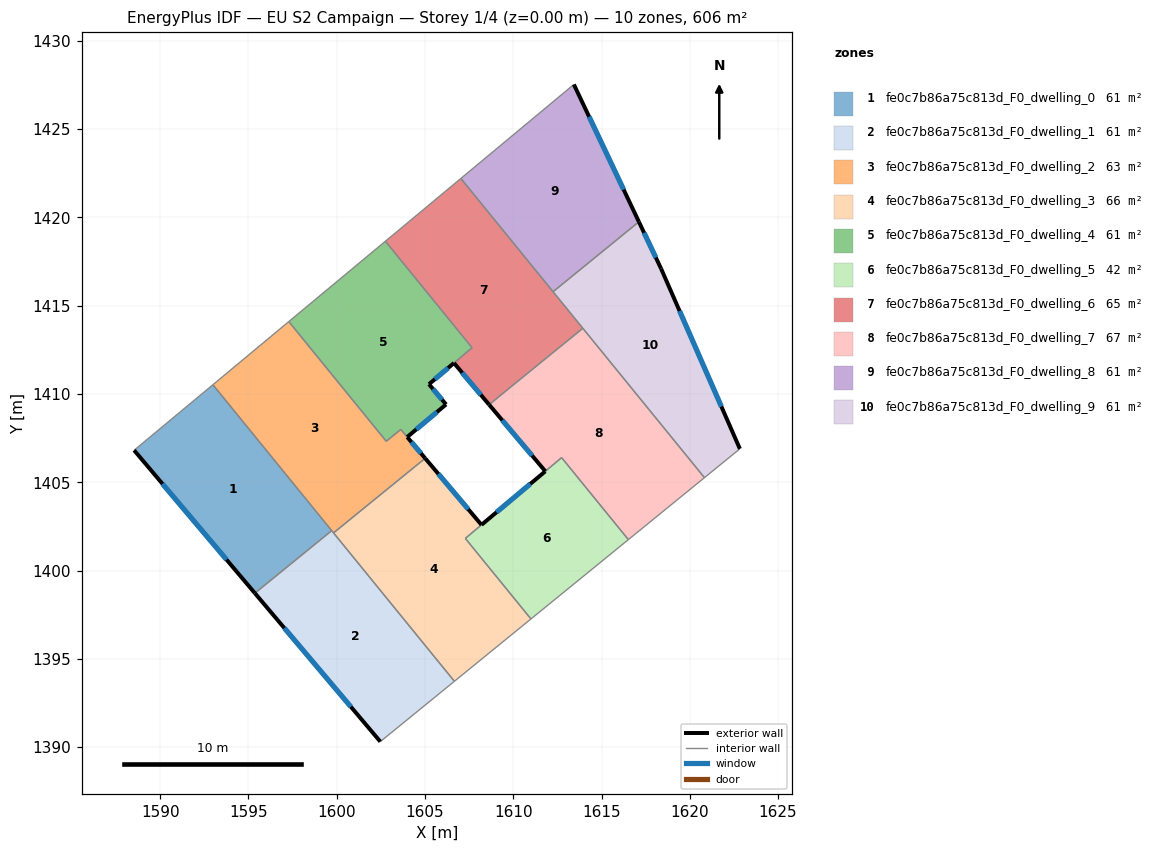
=== STOREY PLAN SPEC (per zone: floor XY polygon, exterior-wall plan segments, windows/doors) ===
zone 1: fe0c7b86a75c813d_F0_dwelling_0  (60.7 m²)
  floor: (1592.99, 1410.52) (1599.72, 1402.26) (1595.36, 1398.71) (1588.52, 1406.81)
  exterior wall: (1588.52, 1406.81) – (1595.36, 1398.71)  [10.6 m]
    window: (1590.13, 1404.91) – (1593.76, 1400.62)  [8.9 m²]
  interior walls: 3
zone 2: fe0c7b86a75c813d_F0_dwelling_1  (60.7 m²)
  floor: (1599.72, 1402.26) (1606.66, 1393.72) (1602.47, 1390.31) (1595.36, 1398.71)
  exterior wall: (1595.36, 1398.71) – (1602.47, 1390.31)  [11.0 m]
    window: (1597.03, 1396.74) – (1600.80, 1392.28)  [9.3 m²]
  interior walls: 4
zone 3: fe0c7b86a75c813d_F0_dwelling_2  (63.0 m²)
  floor: (1603.63, 1407.99) (1603.99, 1407.56) (1605.01, 1406.36) (1599.82, 1402.13) (1592.99, 1410.52) (1597.28, 1414.10) (1602.81, 1407.32)
  exterior wall: (1605.01, 1406.36) – (1603.99, 1407.56)  [1.6 m]
    window: (1604.77, 1406.64) – (1604.23, 1407.28)  [1.3 m²]
  interior walls: 7
zone 4: fe0c7b86a75c813d_F0_dwelling_3  (66.3 m²)
  floor: (1608.20, 1402.58) (1607.28, 1401.82) (1611.00, 1397.25) (1606.66, 1393.72) (1599.82, 1402.13) (1605.01, 1406.36)
  exterior wall: (1608.20, 1402.58) – (1605.01, 1406.36)  [4.9 m]
    window: (1607.45, 1403.47) – (1605.76, 1405.47)  [4.2 m²]
  interior walls: 5
zone 5: fe0c7b86a75c813d_F0_dwelling_4  (60.8 m²)
  floor: (1602.76, 1418.65) (1607.67, 1412.62) (1605.23, 1410.55) (1606.19, 1409.41) (1603.99, 1407.56) (1603.63, 1407.99) (1602.81, 1407.32) (1597.28, 1414.10)
  exterior wall: (1606.19, 1409.41) – (1605.23, 1410.55)  [1.5 m]
    window: (1605.97, 1409.68) – (1605.45, 1410.28)  [1.3 m²]
  exterior wall: (1603.99, 1407.56) – (1606.19, 1409.41)  [2.9 m]
    window: (1604.51, 1407.99) – (1605.68, 1408.97)  [2.4 m²]
  exterior wall: (1605.23, 1410.55) – (1606.64, 1411.75)  [1.9 m]
    window: (1605.56, 1410.84) – (1606.31, 1411.47)  [1.6 m²]
  interior walls: 6
zone 6: fe0c7b86a75c813d_F0_dwelling_5  (42.3 m²)
  floor: (1612.74, 1406.39) (1616.52, 1401.75) (1611.00, 1397.25) (1607.28, 1401.82)
  exterior wall: (1611.81, 1405.62) – (1608.20, 1402.59)  [4.7 m]
    window: (1610.97, 1404.91) – (1609.05, 1403.30)  [4.0 m²]
  interior walls: 5
zone 7: fe0c7b86a75c813d_F0_dwelling_6  (64.7 m²)
  floor: (1607.03, 1422.21) (1613.94, 1413.72) (1608.63, 1409.40) (1606.64, 1411.75) (1607.67, 1412.62) (1602.76, 1418.65)
  exterior wall: (1606.64, 1411.75) – (1608.63, 1409.40)  [3.1 m]
    window: (1607.11, 1411.20) – (1608.16, 1409.95)  [2.6 m²]
  interior walls: 7
zone 8: fe0c7b86a75c813d_F0_dwelling_7  (66.8 m²)
  floor: (1613.94, 1413.72) (1620.83, 1405.26) (1616.52, 1401.75) (1612.74, 1406.39) (1611.82, 1405.62) (1608.63, 1409.39) (1609.63, 1410.21)
  exterior wall: (1608.63, 1409.39) – (1611.82, 1405.62)  [4.9 m]
    window: (1609.38, 1408.51) – (1611.07, 1406.51)  [4.2 m²]
  interior walls: 6
zone 9: fe0c7b86a75c813d_F0_dwelling_8  (60.6 m²)
  floor: (1613.43, 1427.53) (1617.12, 1419.75) (1612.25, 1415.79) (1607.03, 1422.21)
  exterior wall: (1617.12, 1419.75) – (1613.43, 1427.53)  [8.6 m]
    window: (1616.25, 1421.58) – (1614.30, 1425.70)  [7.3 m²]
  interior walls: 3
zone 10: fe0c7b86a75c813d_F0_dwelling_9  (60.6 m²)
  floor: (1618.37, 1417.10) (1622.84, 1406.89) (1620.83, 1405.26) (1612.25, 1415.79) (1617.12, 1419.75)
  exterior wall: (1618.37, 1417.10) – (1617.12, 1419.75)  [2.9 m]
    window: (1618.08, 1417.72) – (1617.41, 1419.13)  [2.5 m²]
  exterior wall: (1622.84, 1406.89) – (1618.37, 1417.10)  [11.1 m]
    window: (1621.79, 1409.29) – (1619.42, 1414.70)  [9.4 m²]
  interior walls: 4

=== DERIVED (storey summary) ===
Building: EU S2 Campaign
Storey: 1 of 4  (floor level z = 0.00 m)
Storey gross floor area: 606.5 m²
Zones on this storey: 10
  - fe0c7b86a75c813d_F0_dwelling_0: floor 60.7 m²; exterior wall 10.6 m (31.8 m²); 1 window(s) 8.9 m²; WWR 28.1%
  - fe0c7b86a75c813d_F0_dwelling_1: floor 60.7 m²; exterior wall 11.0 m (33.0 m²); 1 window(s) 9.3 m²; WWR 28.1%
  - fe0c7b86a75c813d_F0_dwelling_2: floor 63.0 m²; exterior wall 1.6 m (4.7 m²); 1 window(s) 1.3 m²; WWR 28.1%
  - fe0c7b86a75c813d_F0_dwelling_3: floor 66.3 m²; exterior wall 4.9 m (14.8 m²); 1 window(s) 4.2 m²; WWR 28.1%
  - fe0c7b86a75c813d_F0_dwelling_4: floor 60.8 m²; exterior wall 6.2 m (18.7 m²); 3 window(s) 5.3 m²; WWR 28.1%
  - fe0c7b86a75c813d_F0_dwelling_5: floor 42.3 m²; exterior wall 4.7 m (14.1 m²); 1 window(s) 4.0 m²; WWR 28.1%
  - fe0c7b86a75c813d_F0_dwelling_6: floor 64.7 m²; exterior wall 3.1 m (9.2 m²); 1 window(s) 2.6 m²; WWR 28.1%
  - fe0c7b86a75c813d_F0_dwelling_7: floor 66.8 m²; exterior wall 4.9 m (14.8 m²); 1 window(s) 4.2 m²; WWR 28.1%
  - fe0c7b86a75c813d_F0_dwelling_8: floor 60.6 m²; exterior wall 8.6 m (25.8 m²); 1 window(s) 7.3 m²; WWR 28.1%
  - fe0c7b86a75c813d_F0_dwelling_9: floor 60.6 m²; exterior wall 14.1 m (42.2 m²); 2 window(s) 11.9 m²; WWR 28.1%
Zone adjacency (shared interzone walls):
  - fe0c7b86a75c813d_F0_dwelling_0 ↔ fe0c7b86a75c813d_F0_dwelling_1
  - fe0c7b86a75c813d_F0_dwelling_0 ↔ fe0c7b86a75c813d_F0_dwelling_2
  - fe0c7b86a75c813d_F0_dwelling_1 ↔ fe0c7b86a75c813d_F0_dwelling_2
  - fe0c7b86a75c813d_F0_dwelling_1 ↔ fe0c7b86a75c813d_F0_dwelling_3
  - fe0c7b86a75c813d_F0_dwelling_2 ↔ fe0c7b86a75c813d_F0_dwelling_3
  - fe0c7b86a75c813d_F0_dwelling_2 ↔ fe0c7b86a75c813d_F0_dwelling_4
  - fe0c7b86a75c813d_F0_dwelling_3 ↔ fe0c7b86a75c813d_F0_dwelling_5
  - fe0c7b86a75c813d_F0_dwelling_4 ↔ fe0c7b86a75c813d_F0_dwelling_6
  - fe0c7b86a75c813d_F0_dwelling_5 ↔ fe0c7b86a75c813d_F0_dwelling_7
  - fe0c7b86a75c813d_F0_dwelling_6 ↔ fe0c7b86a75c813d_F0_dwelling_7
  - fe0c7b86a75c813d_F0_dwelling_6 ↔ fe0c7b86a75c813d_F0_dwelling_8
  - fe0c7b86a75c813d_F0_dwelling_6 ↔ fe0c7b86a75c813d_F0_dwelling_9
  - fe0c7b86a75c813d_F0_dwelling_7 ↔ fe0c7b86a75c813d_F0_dwelling_9
  - fe0c7b86a75c813d_F0_dwelling_8 ↔ fe0c7b86a75c813d_F0_dwelling_9